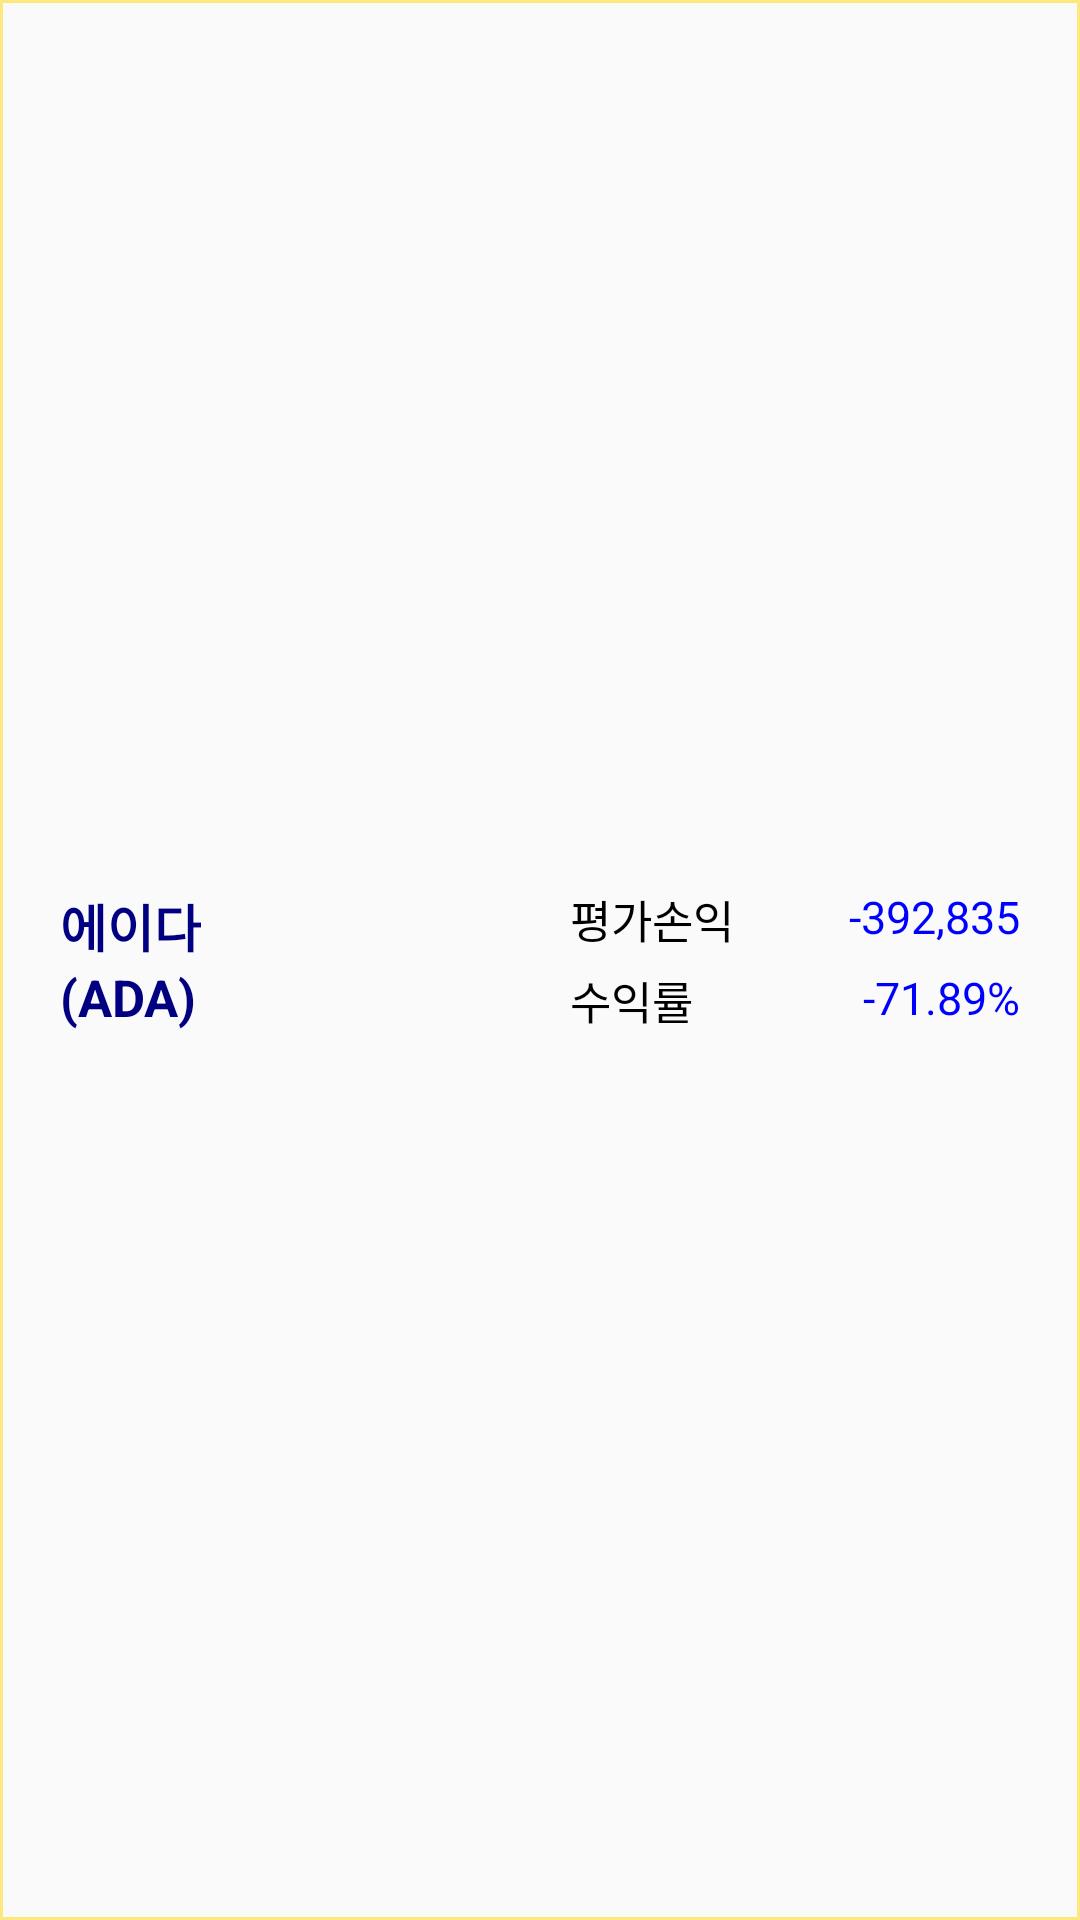

Android layout source for this screen:
<!-- AndroidManifest.xml: application theme AppTheme -->
<!-- res/layout/invest_history_list_item.xml -->
<?xml version="1.0" encoding="utf-8"?>
<LinearLayout
    xmlns:android="http://schemas.android.com/apk/res/android"
    android:layout_width="match_parent"
    android:layout_height="wrap_content"
    android:background="@drawable/rectangle_1dp_invest_item"
    android:orientation="vertical">

    <LinearLayout
        android:layout_width="match_parent"
        android:layout_height="match_parent"
        android:paddingBottom="10dp"
        android:paddingTop="10dp"
        android:layout_marginLeft="20dp"
        android:layout_marginRight="20dp"
        android:gravity="center_vertical"
        android:orientation="horizontal">

        <RelativeLayout
            android:layout_width="0dp"
            android:layout_height="wrap_content"
            android:layout_weight="1">

            <TextView
                android:id="@+id/tv_coin_name"
                android:layout_width="wrap_content"
                android:layout_height="wrap_content"
                android:textStyle="bold"
                android:textColor="@color/navy"
                android:textSize="17dp"
                android:text="에이다"/>

            <TextView
                android:id="@+id/tv_coin_name_eng"
                android:layout_width="wrap_content"
                android:layout_height="wrap_content"
                android:layout_below="@+id/tv_coin_name"
                android:textStyle="bold"
                android:textColor="@color/navy"
                android:textSize="17dp"
                android:text="(ADA)"/>

        </RelativeLayout>

        <RelativeLayout
            android:layout_width="0dp"
            android:layout_height="wrap_content"
            android:layout_marginLeft="20dp"
            android:layout_weight="1">

            <RelativeLayout
                android:id="@+id/tv_valuation_container"
                android:layout_width="match_parent"
                android:layout_height="wrap_content">

                <TextView
                    android:layout_width="wrap_content"
                    android:layout_height="wrap_content"
                    android:textColor="@color/black"
                    android:textSize="15dp"
                    android:text="평가손익"/>

                <TextView
                    android:id="@+id/tv_valuation_percent"
                    android:layout_width="wrap_content"
                    android:layout_height="wrap_content"
                    android:layout_alignParentRight="true"
                    android:textColor="@color/blue"
                    android:textSize="15dp"
                    android:text="-392,835"/>

            </RelativeLayout>

            <RelativeLayout
                android:layout_width="match_parent"
                android:layout_height="wrap_content"
                android:layout_marginTop="5dp"
                android:layout_below="@+id/tv_valuation_container">

                <TextView
                    android:id="@+id/tv_revenue_percent"
                    android:layout_width="wrap_content"
                    android:layout_height="wrap_content"
                    android:layout_alignParentTop="true"
                    android:layout_alignParentRight="true"
                    android:layout_marginTop="0dp"
                    android:text="-71.89%"
                    android:textColor="@color/blue"
                    android:textSize="15dp" />

                <TextView
                    android:layout_width="wrap_content"
                    android:layout_height="wrap_content"
                    android:textColor="@color/black"
                    android:textSize="15dp"
                    android:text="수익률"/>

            </RelativeLayout>
        </RelativeLayout>
    </LinearLayout>

    <View
        android:layout_width="match_parent"
        android:layout_height="1dp"
        android:layout_marginLeft="20dp"
        android:layout_marginRight="20dp"
        android:background="@color/lightgoldenrodyellow"/>

    <LinearLayout
        android:layout_width="match_parent"
        android:layout_height="match_parent"
        android:layout_marginLeft="20dp"
        android:layout_marginRight="20dp"
        android:gravity="center_vertical"
        android:orientation="horizontal"
        android:paddingTop="15dp"
        android:paddingBottom="10dp">

        <RelativeLayout
            android:layout_width="0dp"
            android:layout_height="wrap_content"
            android:paddingRight="10dp"
            android:layout_weight="1">

            <TextView
                android:id="@+id/tv_coin_name_eng2"
                android:layout_width="wrap_content"
                android:layout_height="wrap_content"
                android:layout_alignParentRight="true"
                android:layout_marginLeft="10dp"
                android:text="ADA"
                android:textColor="@color/black"
                android:textSize="15dp"
                android:textStyle="bold" />

            <TextView
                android:id="@+id/tv_coin_cnt"
                android:layout_width="wrap_content"
                android:layout_height="wrap_content"
                android:layout_toLeftOf="@+id/tv_coin_name_eng2"
                android:text="1,772.00000000"
                android:textColor="@color/black"
                android:textSize="15dp" />


            <TextView
                android:id="@+id/tv_own_cnt"
                android:layout_width="wrap_content"
                android:layout_height="wrap_content"
                android:layout_below="@+id/tv_coin_cnt"
                android:layout_alignParentRight="true"
                android:text="보유수량"
                android:textColor="@color/black_50"
                android:textSize="12dp" />

            <TextView
                android:id="@+id/tv_krw"
                android:layout_width="wrap_content"
                android:layout_height="wrap_content"
                android:layout_below="@+id/tv_own_cnt"
                android:layout_alignParentRight="true"
                android:layout_marginLeft="10dp"
                android:layout_marginTop="10dp"
                android:text="KRW"
                android:textColor="@color/black"
                android:textSize="15dp"
                android:textStyle="bold" />

            <TextView
                android:id="@+id/tv_valuation_price"
                android:layout_width="wrap_content"
                android:layout_height="wrap_content"
                android:layout_below="@+id/tv_own_cnt"
                android:layout_marginTop="10dp"
                android:layout_toLeftOf="@+id/tv_krw"
                android:text="153,809"
                android:textColor="@color/black"
                android:textSize="15dp" />

            <TextView
                android:layout_width="wrap_content"
                android:layout_height="wrap_content"
                android:layout_below="@+id/tv_krw"
                android:layout_alignParentRight="true"
                android:text="평가금액"
                android:textColor="@color/black_50"
                android:textSize="12dp" />

        </RelativeLayout>

        <RelativeLayout
            android:layout_width="0dp"
            android:layout_height="wrap_content"
            android:layout_weight="1">

            <TextView
                android:id="@+id/tv_buying_average_price_krw"
                android:layout_width="wrap_content"
                android:layout_height="wrap_content"
                android:layout_alignParentRight="true"
                android:layout_marginLeft="10dp"
                android:text="KRW"
                android:textColor="@color/black"
                android:textSize="15dp"
                android:textStyle="bold" />

            <TextView
                android:id="@+id/tv_buying_average_price"
                android:layout_width="wrap_content"
                android:layout_height="wrap_content"
                android:layout_toLeftOf="@+id/tv_buying_average_price_krw"
                android:text="308"
                android:textColor="@color/black"
                android:textSize="15dp" />


            <TextView
                android:id="@+id/tv_buying_average_price_text"
                android:layout_width="wrap_content"
                android:layout_height="wrap_content"
                android:layout_below="@+id/tv_buying_average_price_krw"
                android:layout_alignParentRight="true"
                android:layout_marginTop="0dp"
                android:layout_marginRight="0dp"
                android:text="매수평균가"
                android:textColor="@color/black_50"
                android:textSize="12dp" />

            <TextView
                android:id="@+id/tv_buying_price_krw"
                android:layout_width="wrap_content"
                android:layout_height="wrap_content"
                android:layout_below="@+id/tv_buying_average_price_text"
                android:layout_alignParentRight="true"
                android:layout_marginLeft="10dp"
                android:layout_marginTop="10dp"
                android:text="KRW"
                android:textColor="@color/black"
                android:textSize="15dp"
                android:textStyle="bold" />

            <TextView
                android:id="@+id/tv_buying_price"
                android:layout_width="wrap_content"
                android:layout_height="wrap_content"
                android:layout_below="@+id/tv_buying_average_price_text"
                android:layout_marginTop="10dp"
                android:layout_toLeftOf="@+id/tv_buying_price_krw"
                android:text="546,468"
                android:textColor="@color/black"
                android:textSize="15dp" />

            <TextView
                android:layout_width="wrap_content"
                android:layout_height="wrap_content"
                android:layout_below="@+id/tv_buying_price_krw"
                android:layout_alignParentRight="true"
                android:text="매수금액"
                android:textColor="@color/black_50"
                android:textSize="12dp" />

        </RelativeLayout>
    </LinearLayout>
</LinearLayout>
<!-- resources referenced by this layout -->
<resources>
  <color name="black">#FF000000</color>
  <color name="black_50">#80000000</color>
  <color name="blue">#FF0000FF</color>
  <color name="lightgoldenrodyellow">#FAFAD2</color>
  <color name="navy">#FF000080</color>
  <!-- drawable rectangle_1dp_invest_item (drawable) -->
  <?xml version="1.0" encoding="utf-8"?>
  <shape
      xmlns:android="http://schemas.android.com/apk/res/android"
      android:shape="rectangle">
  
      <stroke
          android:width="1dp"
          android:color="@color/gold_50"/>
  
  </shape>
  <style name="AppTheme" parent="Theme.AppCompat.Light.DarkActionBar">
          
          <item name="colorPrimary">@color/colorPrimary</item>
          <item name="colorPrimaryDark">@color/colorPrimaryDark</item>
          <item name="colorAccent">@color/colorAccent</item>
          
          <item name="windowNoTitle">false</item>
          
      </style>
  <color name="gold_50">#80FFD700</color>
  <!-- not gathered from this repository: default colours our renderer supplied (Android Studio template values) -->
  <color name="colorPrimary">#FF6200EE</color>
  <color name="colorPrimaryDark">#FF3700B3</color>
  <color name="colorAccent">#FF03DAC5</color>
</resources>
